Run: headless pygame with SDL's dummy video driver; simulated clock (each Clock.tick advances the game by its frame time, no real sleeping); random seed 0; keys injected as events and as key.get_pressed() state; no mouse input.
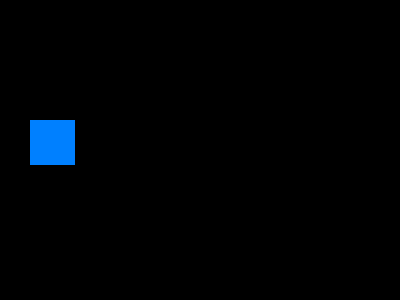
Frame 1 of 4 · flips 1–60 · no input
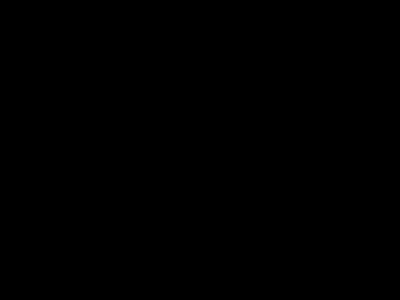
Frame 2 of 4 · flips 61–180 · tapped SPACE, RETURN · held RIGHT (→), D
Frame 3 of 4 · flips 181–300 · held DOWN (↓), S · screen unchanged from frame 2, image omitted
Frame 4 of 4 · flips 301–420 · held LEFT (←), A, UP (↑), W · screen unchanged from frame 3, image omitted

The pygame program that drew these frames:

import pygame

pygame.init()

screen = pygame.display.set_mode((400, 300))
done = False
blue = True
x = 30
y = 30

clock = pygame.time.Clock()

while not done:
    for event in pygame.event.get():
        if event.type==pygame.QUIT:
            done = True
        if event.type == pygame.KEYDOWN and event.key == pygame.K_SPACE:
            blue = not blue
    y+=1.5
    pressed = pygame.key.get_pressed()
    if pressed[pygame.K_SPACE]: y-=7

    screen.fill((0, 0, 0))
    pygame.draw.rect(screen, (0, 128, 255), pygame.Rect(x, y, 45, 45))

    pygame.display.flip()
    clock.tick(60)
